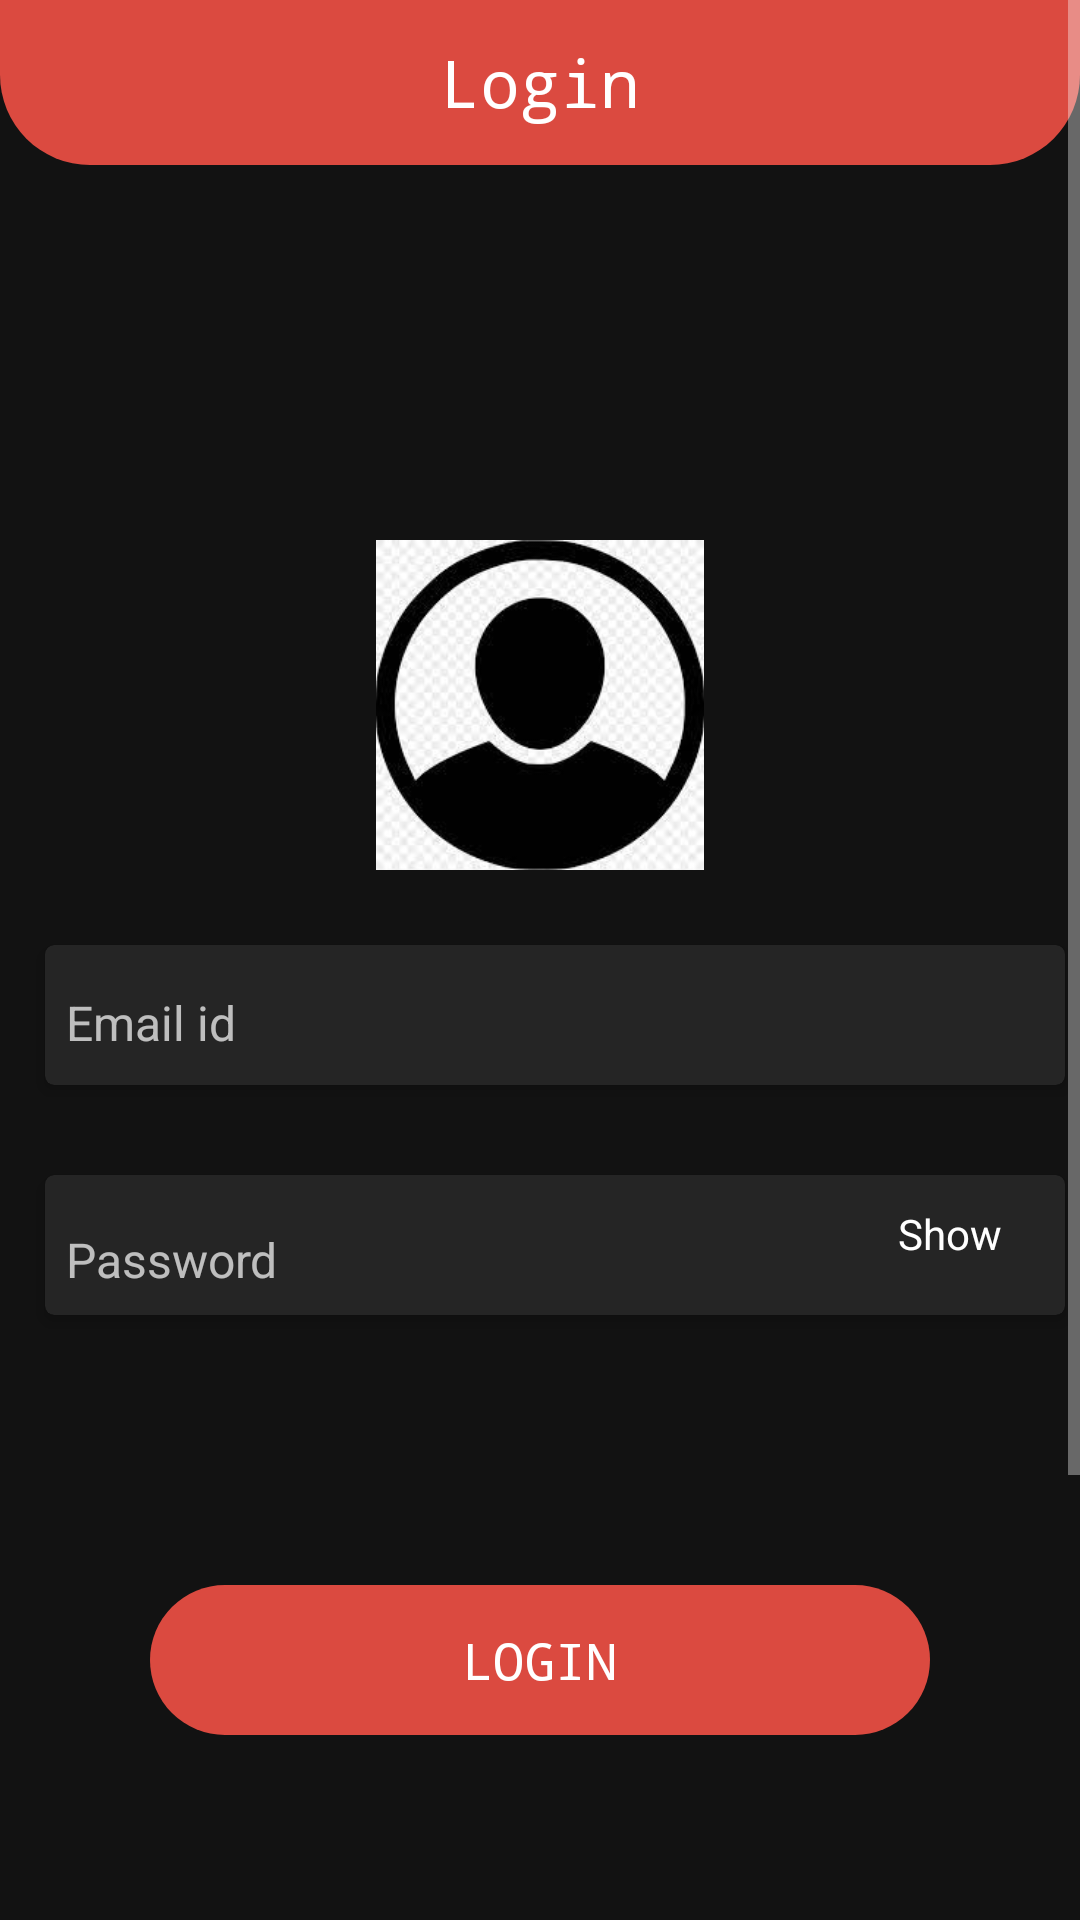

The Android layout XML behind this screen, and the referenced resources:
<!-- AndroidManifest.xml: activity theme Theme.MaterialComponents.NoActionBar -->
<!-- res/layout/activity_login.xml -->
<?xml version="1.0" encoding="utf-8"?>
<ScrollView xmlns:android="http://schemas.android.com/apk/res/android"
    xmlns:app="http://schemas.android.com/apk/res-auto"
    xmlns:tools="http://schemas.android.com/tools"
    android:layout_width="match_parent"

    android:layout_height="match_parent"


    tools:context=".LoginActivity">

    <RelativeLayout
        android:layout_width="match_parent"


        android:layout_height="wrap_content">

        <RelativeLayout
            android:id="@+id/topbar"
            android:layout_width="match_parent"
            android:layout_height="55dp"
            android:background="@drawable/bottom_rounded">

            <TextView
                android:layout_width="wrap_content"
                android:layout_height="wrap_content"
                android:layout_centerInParent="true"
                android:fontFamily="monospace"
                android:text="Login"
                android:textColor="#ffffff"
                android:textSize="22sp" />

        </RelativeLayout>

        <LinearLayout
            android:id="@+id/sign_in"

            android:layout_width="match_parent"
            android:layout_height="match_parent"
            android:layout_below="@+id/topbar"
            android:layout_marginTop="125dp"
            android:orientation="vertical">

            <ImageView
                android:layout_width="110dp"
                android:layout_height="110dp"
                android:layout_gravity="center_horizontal"
                android:src="@drawable/logo" />

            <LinearLayout
                android:layout_width="match_parent"

                android:layout_height="wrap_content"
                android:layout_marginStart="10dp"
                android:layout_marginTop="20dp"
                android:orientation="vertical">

                <com.google.android.material.card.MaterialCardView
                    android:layout_width="match_parent"
                    android:layout_height="wrap_content"
                    android:layout_margin="5dp"
                    android:background="@color/white"
                    app:cardCornerRadius="3dp"
                    app:cardElevation="3dp">

                    <LinearLayout
                        android:layout_width="match_parent"
                        android:layout_height="wrap_content"
                        android:layout_marginTop="10dp">

                        <EditText
                            android:id="@+id/user_email"
                            android:layout_width="match_parent"
                            android:layout_height="wrap_content"
                            android:layout_marginLeft="7dp"
                            android:layout_marginTop="5dp"
                            android:layout_marginBottom="10dp"
                            android:background="@null"
                            android:fontFamily="sans-serif"
                            android:hint="Email id"
                            android:inputType="textEmailAddress"
                            android:textColor="@android:color/white"
                            android:textSize="16sp" />

                    </LinearLayout>

                </com.google.android.material.card.MaterialCardView>

            </LinearLayout>

            <LinearLayout
                android:layout_width="match_parent"
                android:layout_height="wrap_content"
                android:layout_marginStart="10dp"
                android:layout_marginTop="20dp"

                android:orientation="vertical">

                <com.google.android.material.card.MaterialCardView
                    android:layout_width="match_parent"
                    android:layout_height="wrap_content"
                    android:layout_margin="5dp"
                    app:cardCornerRadius="3dp"
                    app:cardElevation="3dp">

                    <LinearLayout
                        android:layout_width="match_parent"
                        android:layout_height="wrap_content"
                        android:layout_marginTop="10dp">

                        <RelativeLayout
                            android:layout_width="match_parent"
                            android:layout_height="wrap_content">

                            <EditText
                                android:id="@+id/user_pass"
                                android:layout_width="match_parent"
                                android:layout_height="wrap_content"
                                android:layout_centerVertical="true"
                                android:layout_marginLeft="7dp"
                                android:layout_marginTop="5dp"
                                android:layout_marginBottom="10dp"
                                android:background="@null"
                                android:hint="Password"
                                android:inputType="textPassword"
                                android:textColor="@android:color/white"
                                android:textSize="16sp" />

                            <TextView
                                android:id="@+id/txt_show"
                                android:layout_width="wrap_content"
                                android:layout_height="wrap_content"
                                android:layout_alignParentEnd="true"
                                android:layout_marginEnd="21dp"
                                android:text="Show"
                                android:textColor="@android:color/white" />

                        </RelativeLayout>


                    </LinearLayout>

                </com.google.android.material.card.MaterialCardView>

            </LinearLayout>

        </LinearLayout>

        <RelativeLayout
            android:id="@+id/login_btn"
            android:layout_width="match_parent"
            android:layout_height="50dp"
            android:layout_below="@id/sign_in"
            android:layout_marginStart="50dp"
            android:layout_marginTop="85dp"
            android:layout_marginEnd="50dp"
            android:background="@drawable/rounded_corner">

            <TextView
                android:layout_width="wrap_content"
                android:layout_height="wrap_content"
                android:layout_centerInParent="true"
                android:fontFamily="monospace"
                android:text="LOGIN"
                android:textColor="@android:color/white"
                android:textSize="17sp" />

        </RelativeLayout>

        <RelativeLayout

            android:layout_width="match_parent"
            android:layout_height="55dp"
            android:layout_below="@id/login_btn"
            android:layout_marginTop="200dp"
            android:background="@drawable/top_rounded">


        </RelativeLayout>

    </RelativeLayout>

</ScrollView>
<!-- resources referenced by this layout -->
<resources>
  <color name="white">#FFFFFFFF</color>
  <!-- drawable bottom_rounded (drawable) -->
  <?xml version="1.0" encoding="utf-8"?>
  <shape xmlns:android="http://schemas.android.com/apk/res/android">
  
      <solid android:color="#db4a40"></solid>
      <corners
          android:bottomLeftRadius="30dp"
          android:bottomRightRadius="30dp"/>
  
  </shape>
  <!-- drawable logo: png bitmap (drawable, 38297 bytes) -->
  <!-- drawable rounded_corner (drawable) -->
  <?xml version="1.0" encoding="utf-8"?>
  <shape xmlns:android="http://schemas.android.com/apk/res/android">
  
      <solid android:color="#db4a40"></solid>
      <corners android:radius="30dp"/>
  </shape>
  <!-- drawable top_rounded (drawable) -->
  <?xml version="1.0" encoding="utf-8"?>
  <shape xmlns:android="http://schemas.android.com/apk/res/android">
  
      <solid android:color="#db4a40"></solid>
      <corners
          android:topLeftRadius="30dp"
          android:topRightRadius="30dp"/>
  
  </shape>
</resources>
